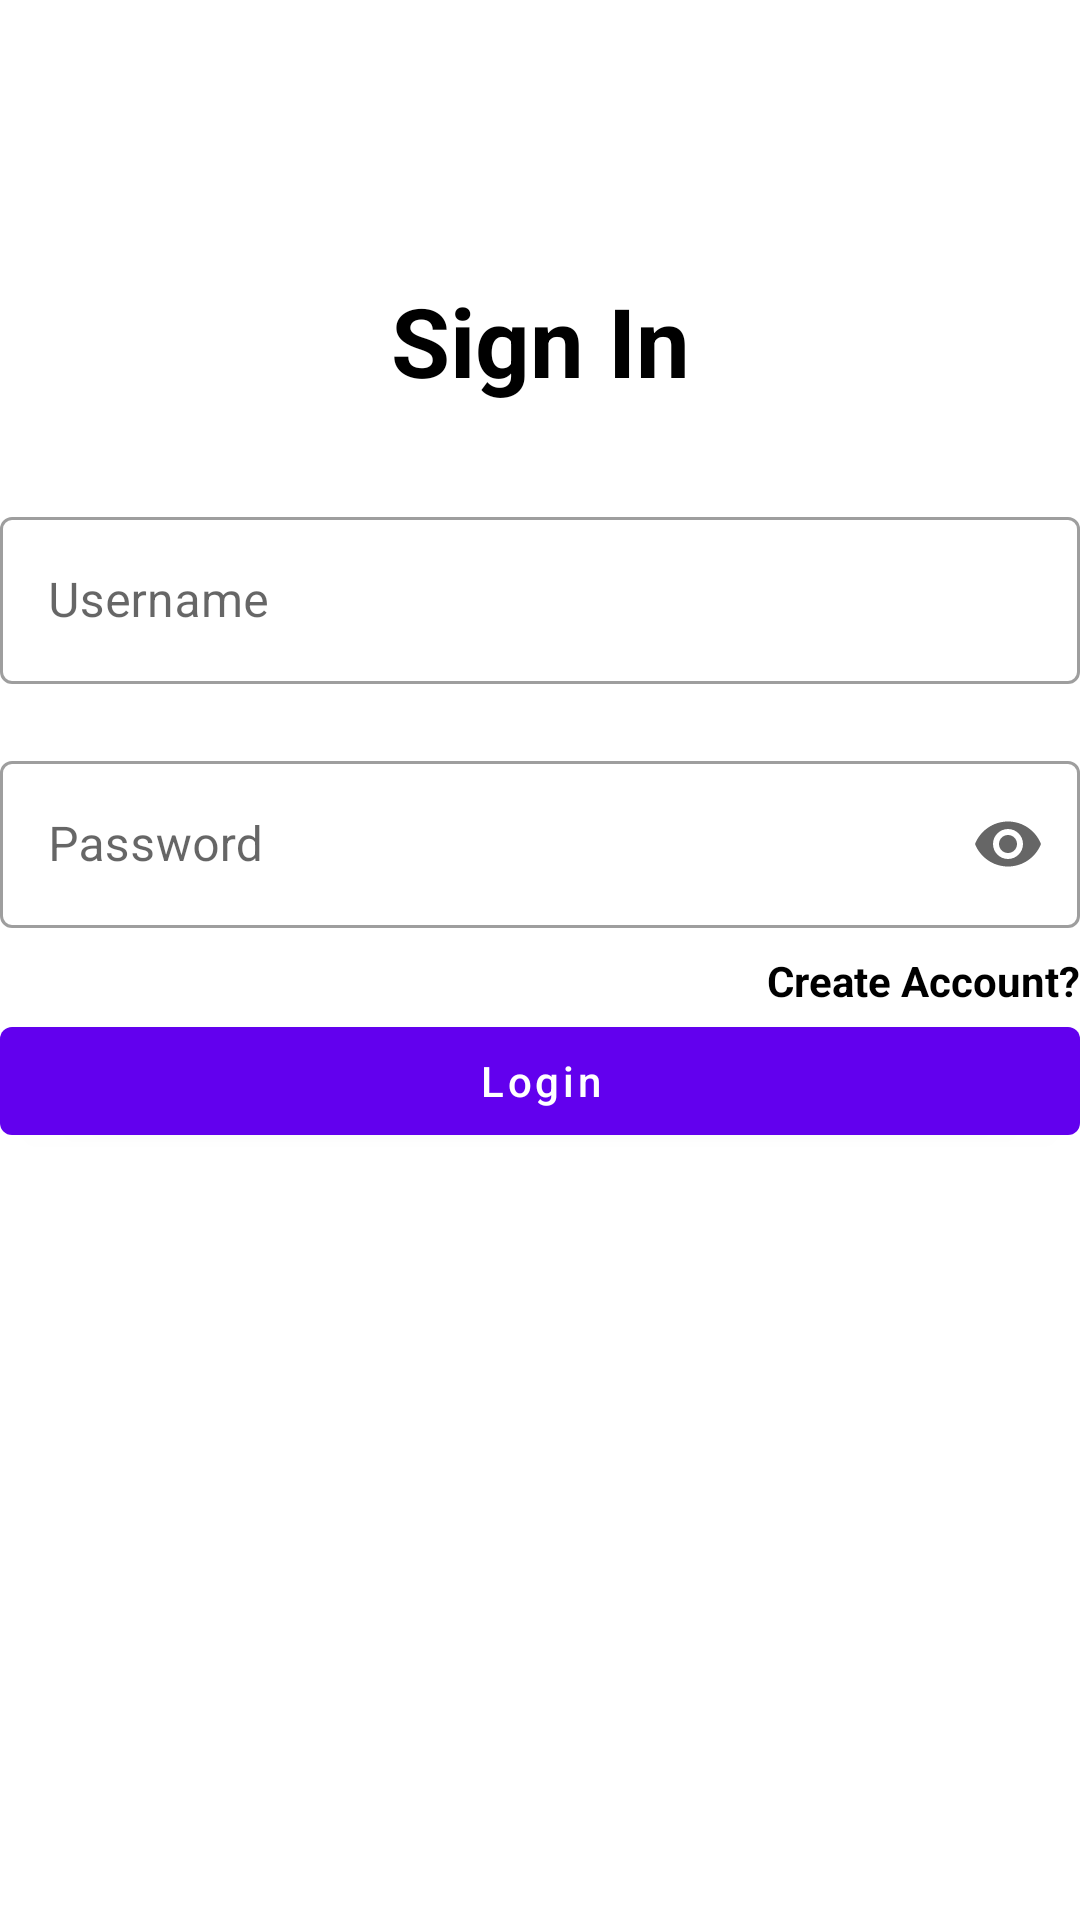

Layout XML and referenced resources for this Android screen:
<!-- AndroidManifest.xml: application theme Theme.ChallangeChapter6 -->
<!-- res/layout/fragment_login.xml -->
<?xml version="1.0" encoding="utf-8"?>
<androidx.constraintlayout.widget.ConstraintLayout xmlns:android="http://schemas.android.com/apk/res/android"
    xmlns:app="http://schemas.android.com/apk/res-auto"
    xmlns:tools="http://schemas.android.com/tools"
    android:layout_width="match_parent"
    android:layout_height="match_parent"
    android:layout_marginHorizontal="16dp"
    tools:context=".view.auth.LoginFragment">

    <TextView
        android:id="@+id/tv_title_sign_in"
        android:layout_width="wrap_content"
        android:layout_height="wrap_content"
        android:layout_marginTop="92dp"
        android:text="@string/sign_in"
        android:textSize="32sp"
        android:textColor="@color/black"
        android:textStyle="bold"
        app:layout_constraintEnd_toEndOf="parent"
        app:layout_constraintStart_toStartOf="parent"
        app:layout_constraintTop_toTopOf="parent" />

    <com.google.android.material.textfield.TextInputLayout
        android:id="@+id/tf_username"
        android:layout_width="match_parent"
        android:layout_height="wrap_content"
        android:layout_marginTop="32dp"
        app:errorEnabled="true"
        app:layout_constraintEnd_toEndOf="parent"
        app:layout_constraintStart_toStartOf="parent"
        app:layout_constraintTop_toBottomOf="@id/tv_title_sign_in"
        style="@style/Widget.MaterialComponents.TextInputLayout.OutlinedBox">

        <com.google.android.material.textfield.TextInputEditText
            android:id="@+id/et_username"
            android:layout_width="match_parent"
            android:layout_height="wrap_content"
            android:hint="@string/username"
            android:maxLines="1"/>
    </com.google.android.material.textfield.TextInputLayout>

    <com.google.android.material.textfield.TextInputLayout
        android:id="@+id/tf_password"
        android:layout_width="match_parent"
        android:layout_height="wrap_content"
        app:layout_constraintEnd_toEndOf="parent"
        app:layout_constraintStart_toStartOf="parent"
        app:layout_constraintTop_toBottomOf="@id/tf_username"
        app:endIconMode="password_toggle"
        style="@style/Widget.MaterialComponents.TextInputLayout.OutlinedBox">

        <com.google.android.material.textfield.TextInputEditText
            android:id="@+id/et_password"
            android:layout_width="match_parent"
            android:layout_height="wrap_content"
            android:hint="@string/password"
            android:inputType="textPassword"
            android:maxLines="1"/>
    </com.google.android.material.textfield.TextInputLayout>

    <TextView
        android:id="@+id/tv_register"
        android:layout_width="wrap_content"
        android:layout_height="wrap_content"
        android:layout_marginTop="8dp"
        android:text="@string/create_account"
        android:textStyle="bold"
        android:textColor="@color/black"
        app:layout_constraintEnd_toEndOf="@id/tf_password"
        app:layout_constraintTop_toBottomOf="@id/tf_password"/>

    <com.google.android.material.button.MaterialButton
        android:id="@+id/btn_login"
        android:layout_width="match_parent"
        android:layout_height="wrap_content"
        app:layout_constraintEnd_toEndOf="parent"
        app:layout_constraintStart_toStartOf="parent"
        app:layout_constraintTop_toBottomOf="@id/tv_register"
        android:text="@string/login"
        android:textAllCaps="false"/>

</androidx.constraintlayout.widget.ConstraintLayout>
<!-- resources referenced by this layout -->
<resources>
  <color name="black">#FF000000</color>
  <string name="create_account">Create Account?</string>
  <string name="login">Login</string>
  <string name="password">Password</string>
  <string name="sign_in">Sign In</string>
  <string name="username">Username</string>
  <style name="Theme.ChallangeChapter6" parent="Theme.MaterialComponents.DayNight.NoActionBar">
          
          <item name="colorPrimary">@color/purple_500</item>
          <item name="colorPrimaryVariant">@color/purple_700</item>
          <item name="colorOnPrimary">@color/white</item>
          
          <item name="colorSecondary">@color/teal_200</item>
          <item name="colorSecondaryVariant">@color/teal_700</item>
          <item name="colorOnSecondary">@color/black</item>
          
          <item name="android:statusBarColor" tools:targetApi="l">?attr/colorPrimaryVariant</item>
          
      </style>
  <color name="purple_500">#FF6200EE</color>
  <color name="purple_700">#FF3700B3</color>
  <color name="white">#FFFFFFFF</color>
  <color name="teal_200">#FF03DAC5</color>
  <color name="teal_700">#FF018786</color>
</resources>
